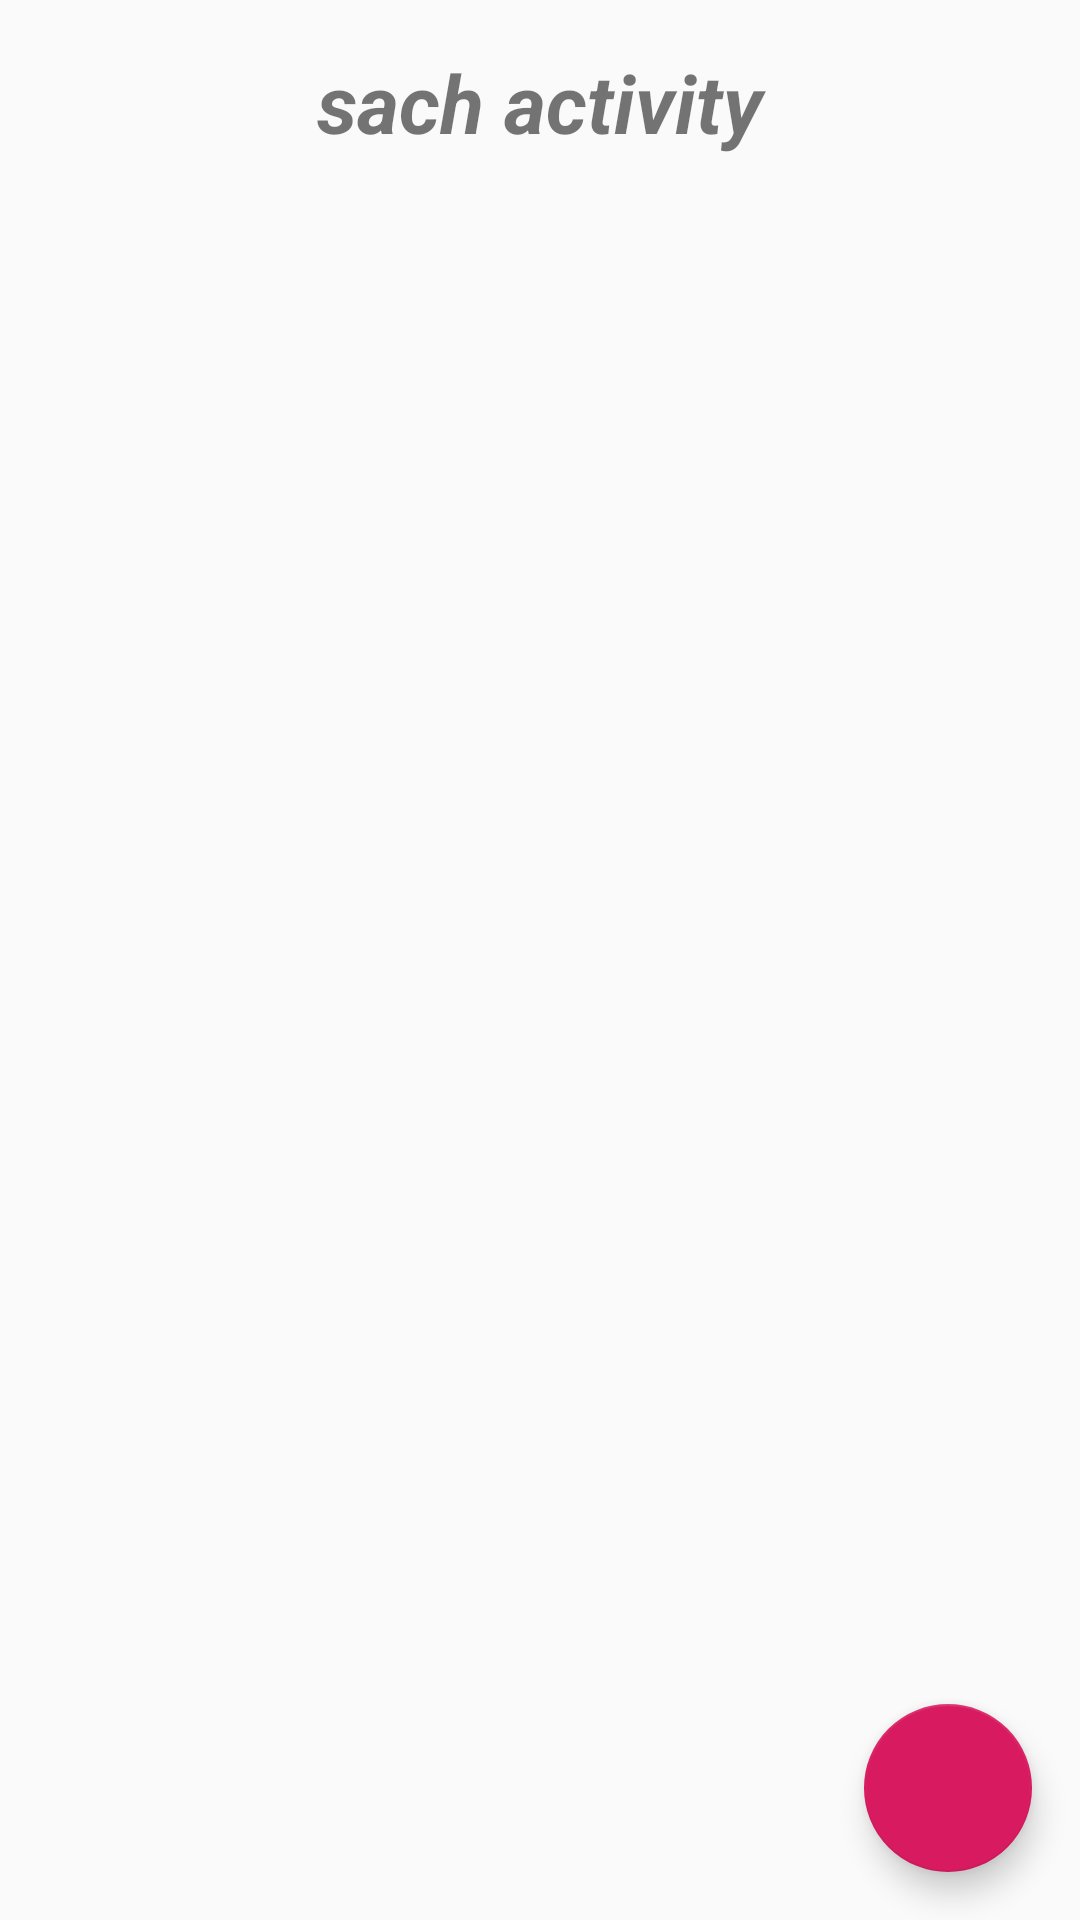

Produce the Android XML layout that renders to this screen, including the resource entries it uses.
<!-- AndroidManifest.xml: application theme AppTheme -->
<!-- res/layout/activity_sach.xml -->
<?xml version="1.0" encoding="utf-8"?>
<RelativeLayout
    xmlns:android="http://schemas.android.com/apk/res/android"
    xmlns:tools="http://schemas.android.com/tools"
    android:layout_width="match_parent"
    android:layout_height="match_parent"
    tools:context=".SachActivity">

    <TextView
        android:layout_width="match_parent"
        android:layout_height="wrap_content"
        android:text="sach activity"
        android:textSize="27sp"
        android:gravity="center"
        android:layout_margin="16dp"
        android:textStyle="bold|italic"
        android:id="@+id/tvBundleLoaiSach"

        />

    <ListView
        android:layout_margin="16dp"
        android:layout_width="match_parent"
        android:layout_height="wrap_content"
        android:id="@+id/lvSach"
        android:layout_below="@id/tvBundleLoaiSach"
        />

    <com.google.android.material.floatingactionbutton.FloatingActionButton
        android:layout_width="wrap_content"
        android:layout_height="wrap_content"
        android:src="@drawable/ic_add"
        android:layout_margin="16dp"
        android:id="@+id/floatSach"
        android:layout_alignParentBottom="true"
        android:layout_alignParentRight="true"
        />

</RelativeLayout>
<!-- resources referenced by this layout -->
<resources>
  <style name="AppTheme" parent="Theme.AppCompat.Light.NoActionBar">
          
          <item name="colorPrimary">@color/colorPrimary</item>
          <item name="colorPrimaryDark">@color/colorPrimaryDark</item>
          <item name="colorAccent">@color/colorAccent</item>
      </style>
  <color name="colorPrimary">#008577</color>
  <color name="colorPrimaryDark">#00574B</color>
  <color name="colorAccent">#D81B60</color>
</resources>
